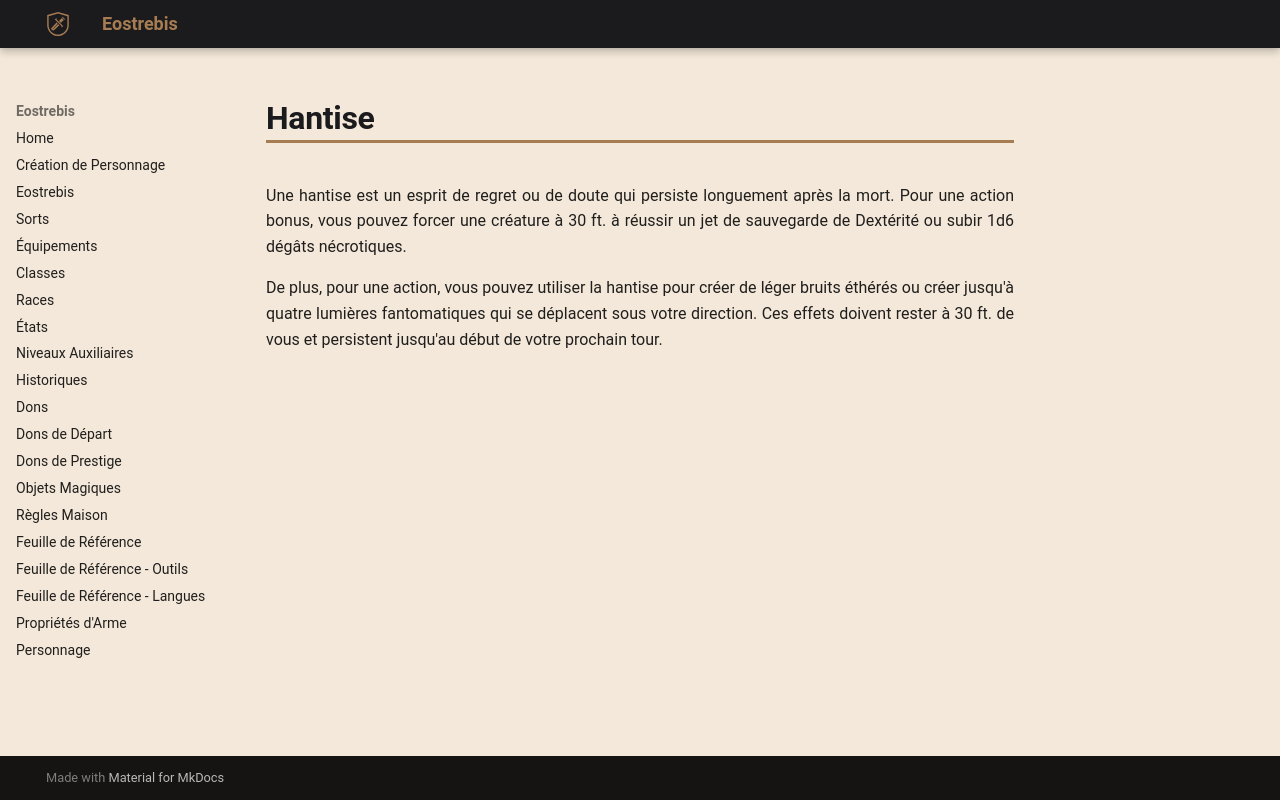

repository: Eostrebis/5e.VF · page: classes/Ligateur/Esprits Mineurs/Hantise/index.html · generator: mkdocs

---
writing_status: finished
---
Une hantise est un esprit de regret ou de doute qui persiste longuement après la mort. Pour une action bonus, vous pouvez forcer une créature à 30 ft. à réussir un jet de sauvegarde de Dextérité ou subir 1d6 dégâts nécrotiques.

De plus, pour une action, vous pouvez utiliser la hantise pour créer de léger bruits éthérés ou créer jusqu'à quatre lumières fantomatiques qui se déplacent sous votre direction. Ces effets doivent rester à 30 ft. de vous et persistent jusqu'au début de votre prochain tour.
